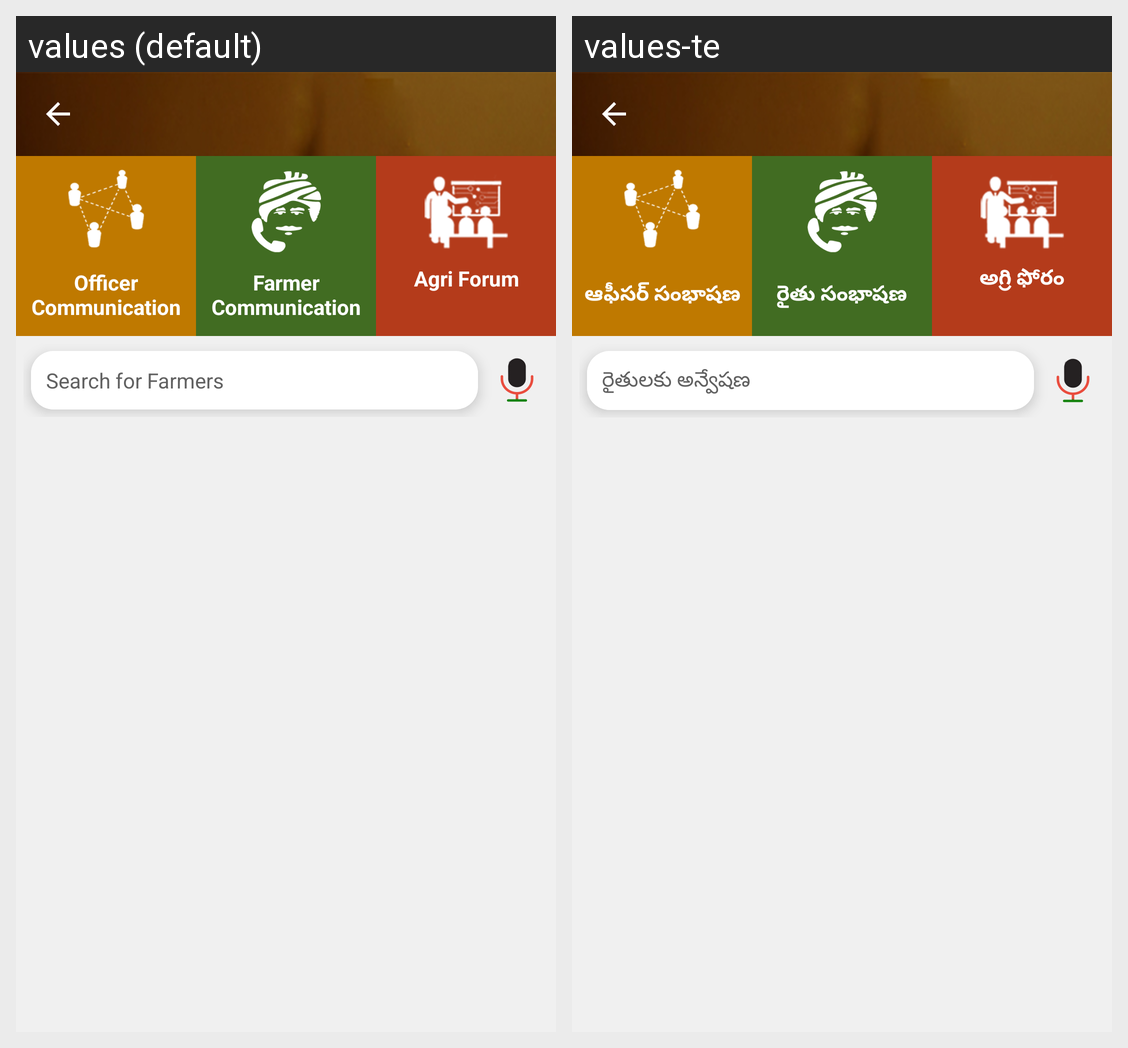

For this localized Android screen grid, give each drawn string resource with its value in every locale shown.
Android screen res/layout/activity_mao_home.xml rendered under 2 locales, left to right: values (default), values-te. Device: Nexus 5 (rendered at 1080×1920; each locale shown at half size, 540×960, under a caption strip naming it); theme AppTheme.Base.Green.
Strings drawn on this screen, with the default value and each locale's value (text and hints the layout hard-codes, and strings that could not be matched under every locale, appear in the picture but are not listed):

officer_communication
  values: Officer Communication
  values-te: ఆఫీసర్ సంభాషణ

farmer_communication
  values: Farmer Communication
  values-te: రైతు సంభాషణ

menu_agri_forum
  values: Agri Forum
  values-te: అగ్రి ఫోరం

search_for_farmers
  values: Search for Farmers
  values-te: రైతులకు అన్వేషణ
